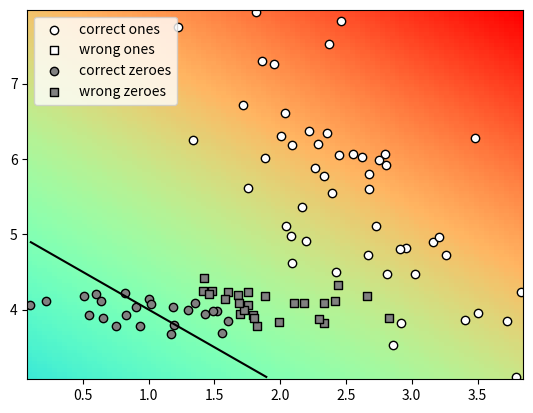

Generate this figure with matplotlib:
import numpy as np
import matplotlib.pyplot as plt

NUM_EXAMPLES = 100
SEED = 1510


def myDummyDecision(X):
    scores = X[:, 0] + X[:, 1] - 5
    return np.array(scores)


def graph_surface(fun, rect, offset=0.0, width=0, height=0):
    if width == 0 and height == 0:
        width = np.linspace(start=rect[0][0], stop=rect[1][0], num=100)
        height = np.linspace(start=rect[0][1], stop=rect[1][1], num=100)
    ws_x, ws_y = np.meshgrid(width, height)

    cmap = plt.get_cmap('rainbow')
    XX = np.stack((ws_x.flatten(), ws_y.flatten())).transpose()

    Z = np.array([fun(X) for X in XX.reshape([-1, NUM_EXAMPLES, 2])])  # batches x NUM_EXAMPLES x features
    Z = Z.reshape(ws_x.shape)

    z_min, z_max = -np.abs(Z).max(), np.abs(Z).max()

    plt.contour(ws_x, ws_y, Z, colors='black', levels=[offset])

    plt.pcolormesh(ws_x, ws_y, Z, vmin=offset + z_min, vmax=offset + z_max, cmap=cmap)
    return


def graph_data(X, Y_, Y):
    markers = ['s', 'o']

    correct_preds_indices = [i for i, (a, b) in enumerate(zip(Y_, Y)) if a == b]
    wrong_preds_indices = [i for i, (a, b) in enumerate(zip(Y_, Y)) if a != b]

    classes = int(max(Y_) + 1)

    correct_all_indices = []
    wrong_all_indices = []

    for cls in range(classes):
        correct_all_indices.append([a for a in correct_preds_indices if Y_[a] == cls])
        wrong_all_indices.append([a for a in wrong_preds_indices if Y_[a] != cls])

    for cls in range(classes):
        plt.scatter(X[correct_all_indices[cls]][:, 0], X[correct_all_indices[cls]][:, 1], edgecolor='black',
                    marker=markers[1], label="correct {0}".format(cls))
        plt.scatter(X[wrong_all_indices[cls]][:, 0], X[wrong_all_indices[cls]][:, 1], edgecolor='black',
                    marker=markers[0], label="wrong {0}".format(cls))

    plt.legend(loc="upper left")

    # show the results
    plt.show()


def graph_data_2d(X, Y_, Y):
    colors = ['gray', 'white']
    markers = ['s', 'o']

    correct_preds_indices = [i for i, (a, b) in enumerate(zip(Y_, Y)) if a == b]
    wrong_preds_indices = [i for i, (a, b) in enumerate(zip(Y_, Y)) if a != b]

    correct_ones_indices = [a for a in correct_preds_indices if Y_[a] == 1]
    correct_zeroes_indices = [a for a in correct_preds_indices if Y_[a] == 0]

    wrong_ones_indices = [a for a in wrong_preds_indices if Y_[a] == 1]
    wrong_zeroes_indices = [a for a in wrong_preds_indices if Y_[a] == 0]

    plt.scatter(X[correct_ones_indices][:, 0], X[correct_ones_indices][:, 1], c=colors[1], edgecolor='black',
                marker=markers[1], label="correct ones")
    plt.scatter(X[wrong_ones_indices][:, 0], X[wrong_ones_indices][:, 1], c=colors[1], edgecolor='black',
                marker=markers[0], label="wrong ones")
    plt.scatter(X[correct_zeroes_indices][:, 0], X[correct_zeroes_indices][:, 1], c=colors[0], edgecolor='black',
                marker=markers[1], label="correct zeroes")
    plt.scatter(X[wrong_zeroes_indices][:, 0], X[wrong_zeroes_indices][:, 1], c=colors[0], edgecolor='black',
                marker=markers[0], label="wrong zeroes")

    plt.legend(loc="upper left")

    # show the results
    plt.show()


def eval_perf_binary(Y, Y_):
    TP = TN = FP = FN = 0
    for i in range(len(Y)):
        if Y[i] == 1 and Y_[i] == 1:
            TP += 1
        elif Y[i] == 1 and Y_[i] == 0:
            FP += 1
        elif Y[i] == 0 and Y_[i] == 1:
            FN += 1
        elif Y[i] == 0 and Y_[i] == 0:
            TN += 1

    precision = TP / (TP + FP)
    recall = TP / (TP + FN)
    accuracy = (TP + TN) / (TP + TN + FP + FN)

    return accuracy, recall, precision


def eval_AP(ranked_labels):
    """Recovers AP from ranked labels"""

    n = len(ranked_labels)
    pos = sum(ranked_labels)
    neg = n - pos

    tp = sum(ranked_labels)
    tn = 0
    fn = 0
    fp = neg

    sumprec = 0
    # IPython.embed()
    for x in ranked_labels:
        precision = tp / (tp + fp)
        recall = tp / (tp + fn)

        if x:
            sumprec += precision

        # print (x, tp,tn,fp,fn, precision, recall, sumprec)
        # IPython.embed()

        tp -= x
        fn += x
        fp -= not x
        tn += not x

    return sumprec / pos


def sample_gauss_2d(C, N):
    distributions = [Random2DGaussian() for _ in range(C)]
    datasets = [distribution.get_sample(N) for distribution in distributions]
    X = np.concatenate(datasets)
    np.random.shuffle(X)
    X = X[0:N]
    Y = []
    for x in X:
        for index, dataset in enumerate(datasets):
            if x in dataset:
                Y.append(index)
                break

    return np.array(X), np.reshape(np.array(Y), [N, -1])


class Random2DGaussian(object):
    def __init__(self):
        self.min_x = 0
        self.min_y = 0
        self.max_x = 10
        self.max_y = 10

        self.mean_x = (self.max_x - self.min_x) * np.random.random_sample() + self.min_x
        self.mean_y = (self.max_y - self.min_y) * np.random.random_sample() + self.min_y

        self.mean = [self.mean_x, self.mean_y]

        self.eigval_x = (np.random.random_sample() * (self.max_x - self.min_x) / 5) ** 2
        self.eigval_y = (np.random.random_sample() * (self.max_y - self.min_y) / 5) ** 2
        self.D = np.matrix([[self.eigval_x, 0], [0, self.eigval_y]])

        self.phi = 360 * np.random.random_sample()
        self.R = np.matrix([[np.cos(self.phi), -1 * np.sin(self.phi)], [np.sin(self.phi), np.cos(self.phi)]])

        self.cov = np.matmul(np.matmul(self.R.T, self.D), self.R)

    def get_sample(self, n):
        return np.random.multivariate_normal(self.mean, self.cov, size=n)


if __name__ == "__main__":
    np.random.seed(SEED)

    # get the training dataset
    X, Y_ = sample_gauss_2d(2, NUM_EXAMPLES)

    # get the class predictions
    Y = np.array([0 if score < 0.5 else 1 for score in myDummyDecision(X)])

    bbox = (np.min(X, axis=0), np.max(X, axis=0))
    graph_surface(myDummyDecision, bbox, offset=0.0)

    # graph the data points
    graph_data_2d(X, Y_, Y)
    plt.plot()
